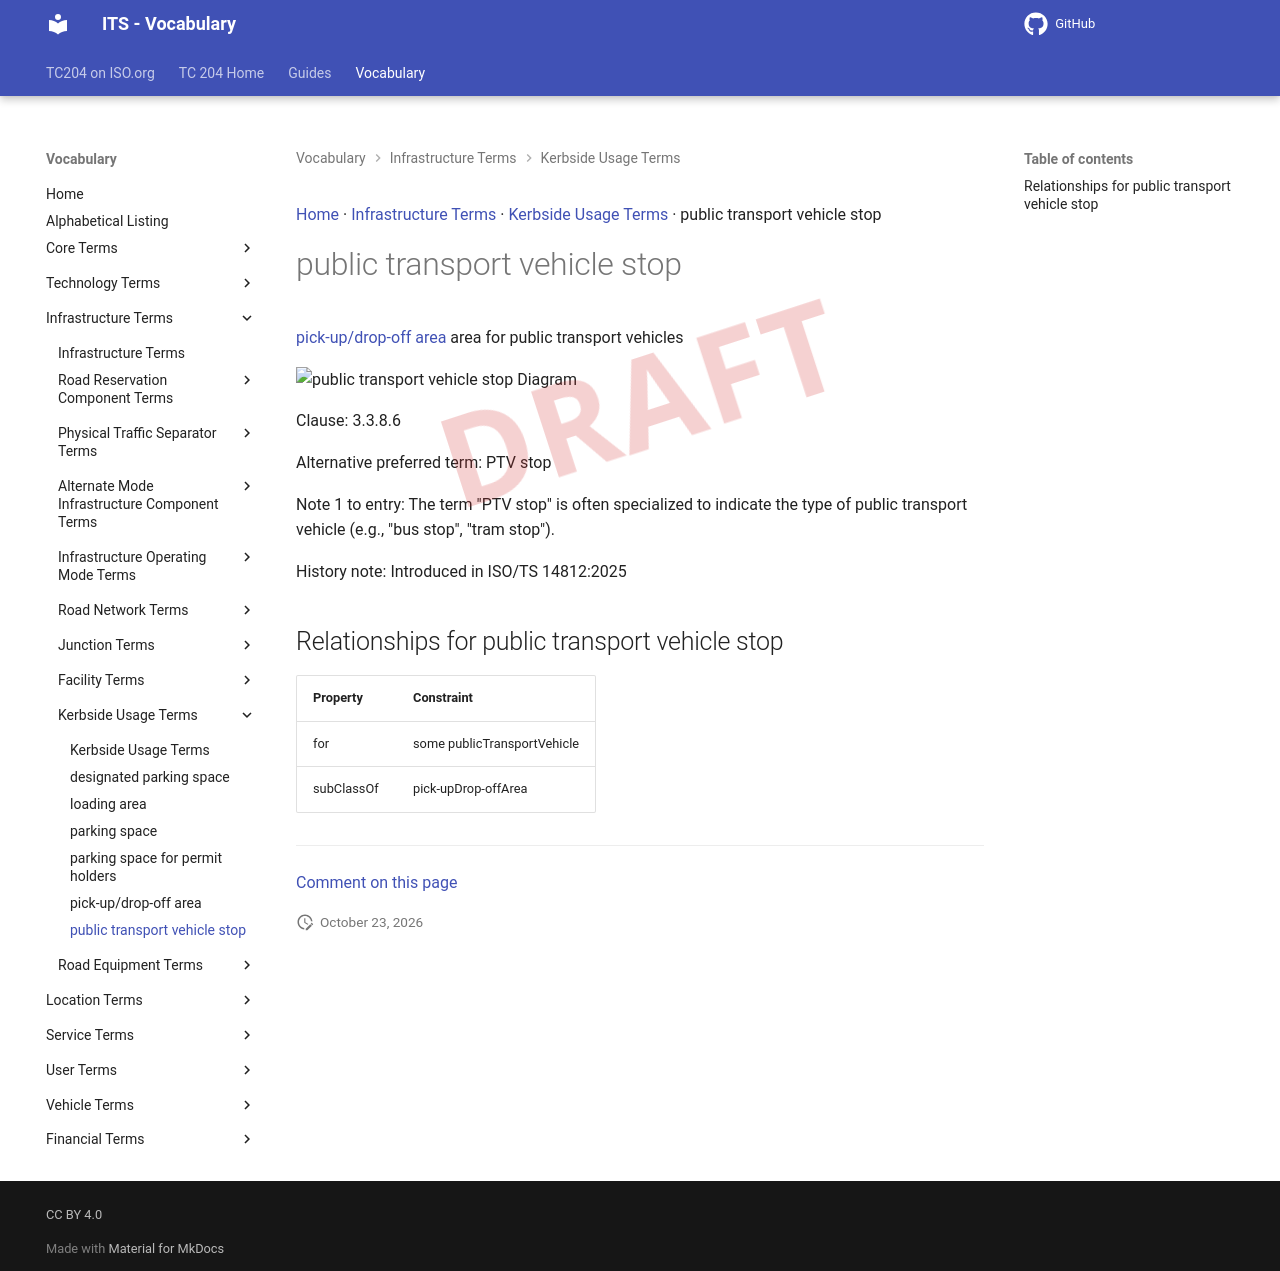

repository: ISO-TC204/iso14812 · page: v1.1.2-alpha.5/terms/public transport vehicle stop/index.html · generator: mkdocs

[Home](../index.md) · [Infrastructure Terms](groups/Infrastructure Terms.md) · [Kerbside Usage Terms](patterns/Kerbside Usage Terms.md) · public transport vehicle stop

# public transport vehicle stop

<div class="draft4-watermark" aria-hidden="true"></div>

[pick-up/drop-off area](pick-updrop-off area.md) area for public transport vehicles

<object type="image/svg+xml" data="../../diagrams/public transport vehicle stop.dot.svg">
    <img alt="public transport vehicle stop Diagram" src="../../diagrams/public transport vehicle stop.dot.png" /> <!-- Fallback for non-SVG browsers -->
</object>

Clause: 3.3.8.6

Alternative preferred term: PTV stop

Note 1 to entry: The term "PTV stop" is often specialized to indicate the type of public transport vehicle (e.g., "bus stop", "tram stop").

History note: Introduced in ISO/TS 14812:2025

## Relationships for public transport vehicle stop

| Property | Constraint |
| --- | --- |
| for | some publicTransportVehicle |
| subClassOf | pick-upDrop-offArea |


---

[Comment on this page](https://github.com/ISO-TC204/iso14812/issues/new?template=page-feedback.yml&title=%5BPage+feedback%5D+public+transport+vehicle+stop&page-title=public+transport+vehicle+stop&page-path=terms%2Fpublic+transport+vehicle+stop.md)
